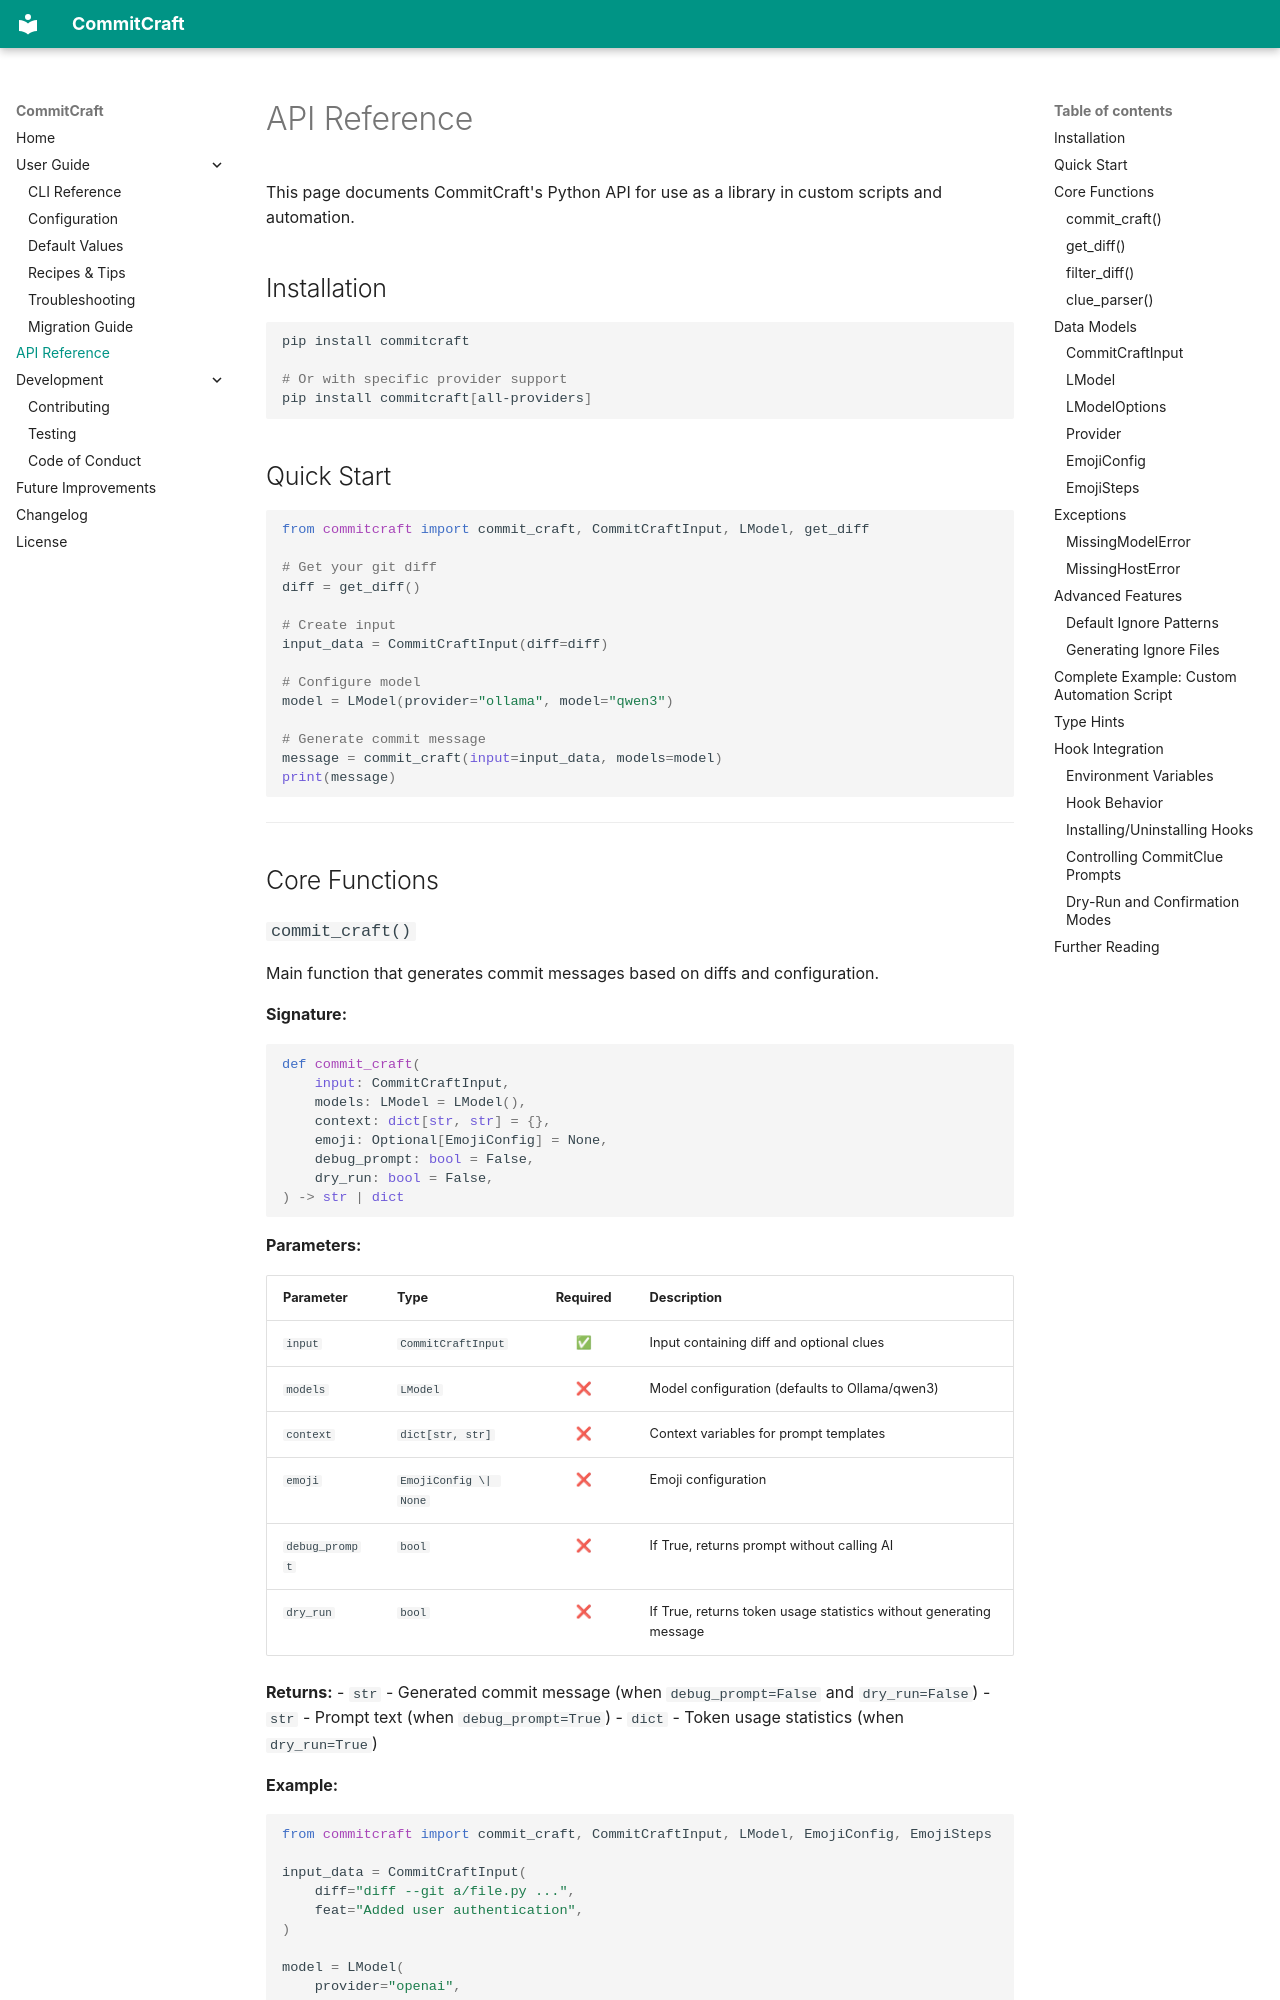

repository: Felix-Pedro/CommitCraft · page: reference/index.html · generator: mkdocs

# API Reference

This page documents CommitCraft's Python API for use as a library in custom scripts and automation.

## Installation

```bash
pip install commitcraft

# Or with specific provider support
pip install commitcraft[all-providers]
```

## Quick Start

```python
from commitcraft import commit_craft, CommitCraftInput, LModel, get_diff

# Get your git diff
diff = get_diff()

# Create input
input_data = CommitCraftInput(diff=diff)

# Configure model
model = LModel(provider="ollama", model="qwen3")

# Generate commit message
message = commit_craft(input=input_data, models=model)
print(message)
```

---

## Core Functions
